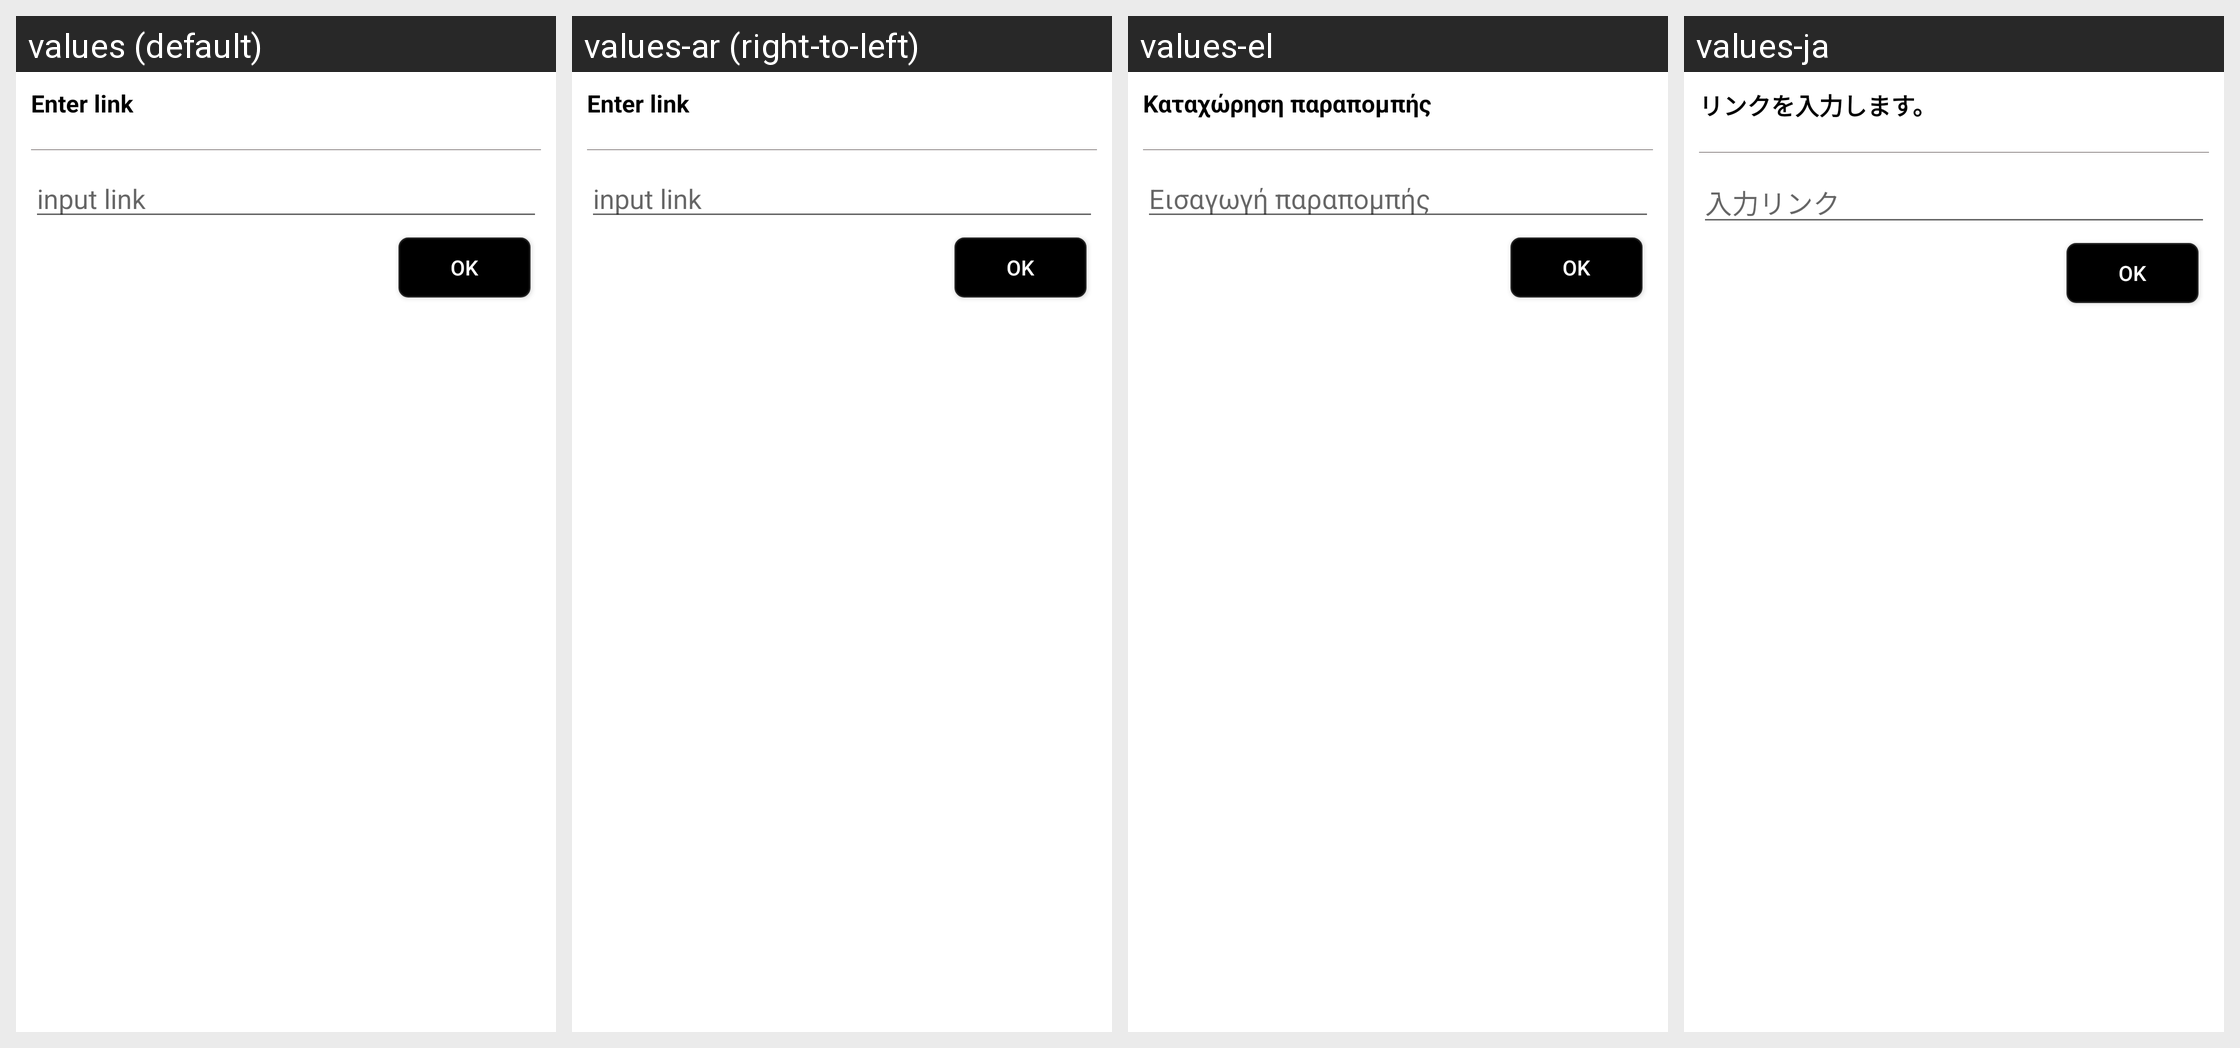

For this localized Android screen grid, give each drawn string resource with its value in every locale shown.
Android screen res/layout/custom_dialog_input_link.xml rendered under 4 locales, left to right: values (default), values-ar (right-to-left), values-el, values-ja. Device: Nexus 5 (rendered at 1080×1920; each locale shown at half size, 540×960, under a caption strip naming it); theme FullscreenTheme.
Other locales in the repository, not shown: values-af, values-am, values-az, values-az-rAZ, values-be, values-be-rBY, values-bg, values-bn, values-bn-rBD, values-bs, values-bs-rBA, values-ca, values-cs, values-da, values-de, values-en-rGB, values-es, values-es-rUS, values-et, values-et-rEE, values-eu, values-eu-rES, values-fa, values-fi, values-fr, values-fr-rCA, values-gl, values-gl-rES, values-gu, values-gu-rIN, values-hi, values-hr, values-hu, values-hy, values-hy-rAM, values-in, values-is, values-is-rIS, values-it, values-iw, values-ka, values-ka-rGE, values-kk, values-kk-rKZ, values-km, values-km-rKH, values-kn, values-kn-rIN, values-ko, values-ky, values-ky-rKG, values-lo, values-lo-rLA, values-lt, values-lv, values-mk, values-mk-rMK, values-ml, values-ml-rIN, values-mn, values-mn-rMN, values-mr, values-mr-rIN, values-ms, values-ms-rMY, values-my, values-my-rMM, values-nb, values-ne, values-ne-rNP, values-nl, values-pa, values-pa-rIN, values-pl, values-pt, values-pt-rBR, values-pt-rPT, values-ro, values-ru, values-si, values-si-rLK, values-sk, values-sl, values-sq, values-sq-rAL, values-sr, values-sv, values-sw, values-ta, values-ta-rIN, values-te, values-te-rIN, values-th, values-tl, values-tr, values-uk, values-ur, values-ur-rPK, values-uz, values-uz-rUZ, values-vi, values-zh-rCN, values-zh-rHK, values-zh-rTW.
Strings drawn on this screen, with the default value and each locale's value (text and hints the layout hard-codes, and strings that could not be matched under every locale, appear in the picture but are not listed):

enter_link
  values: Enter link
  values-ar: Enter link  [not translated; the default value is used]
  values-el: Καταχώρηση παραπομπής
  values-ja: リンクを入力します。

input_link
  values: input link
  values-ar: input link  [not translated; the default value is used]
  values-el: Εισαγωγή παραπομπής
  values-ja: 入力リンク

ok
  values: Ok
  values-ar: Ok  [not translated; the default value is used]
  values-el: OΚ
  values-ja: Ok
